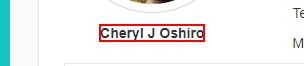
Task: We're gonna get info from a website to put in an excel sheet and we're going to , get the excel sheet info and put it in a different website. 
Workflow: Get Data From Web

Step 1: get-text from the text

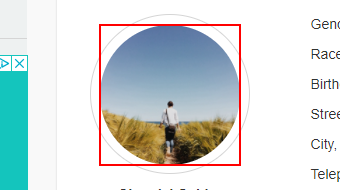
Step 2: Find Profile Picture on the image 'random user avatar|face'

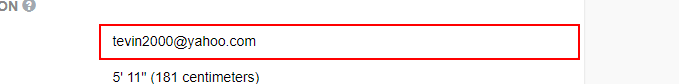
Step 3: get-text from the text box

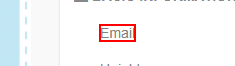
Step 4: Find Email on the element 'Email'

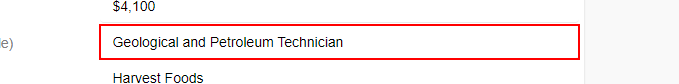
Step 5: get-text from the text box

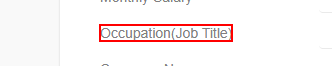
Step 6: Find Role on the element 'Occupation(Job Title)'

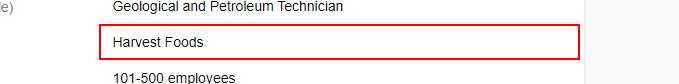
Step 7: get-text from the text box

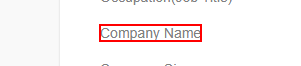
Step 8: Find Company Name on the element 'Company Name'

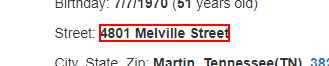
Step 9: get-text from the text

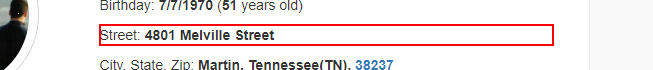
Step 10: Find Street Address on the paragraph

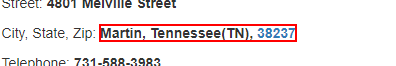
Step 11: get-text from the text

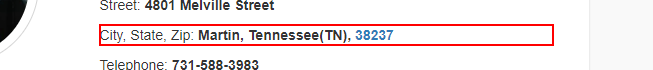
Step 12: Find Address Part 2 on the paragraph

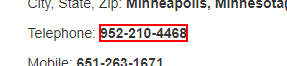
Step 13: get-text from the text

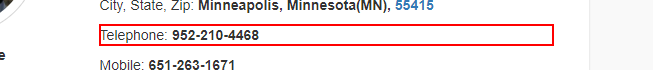
Step 14: Find Phone Number on the paragraph